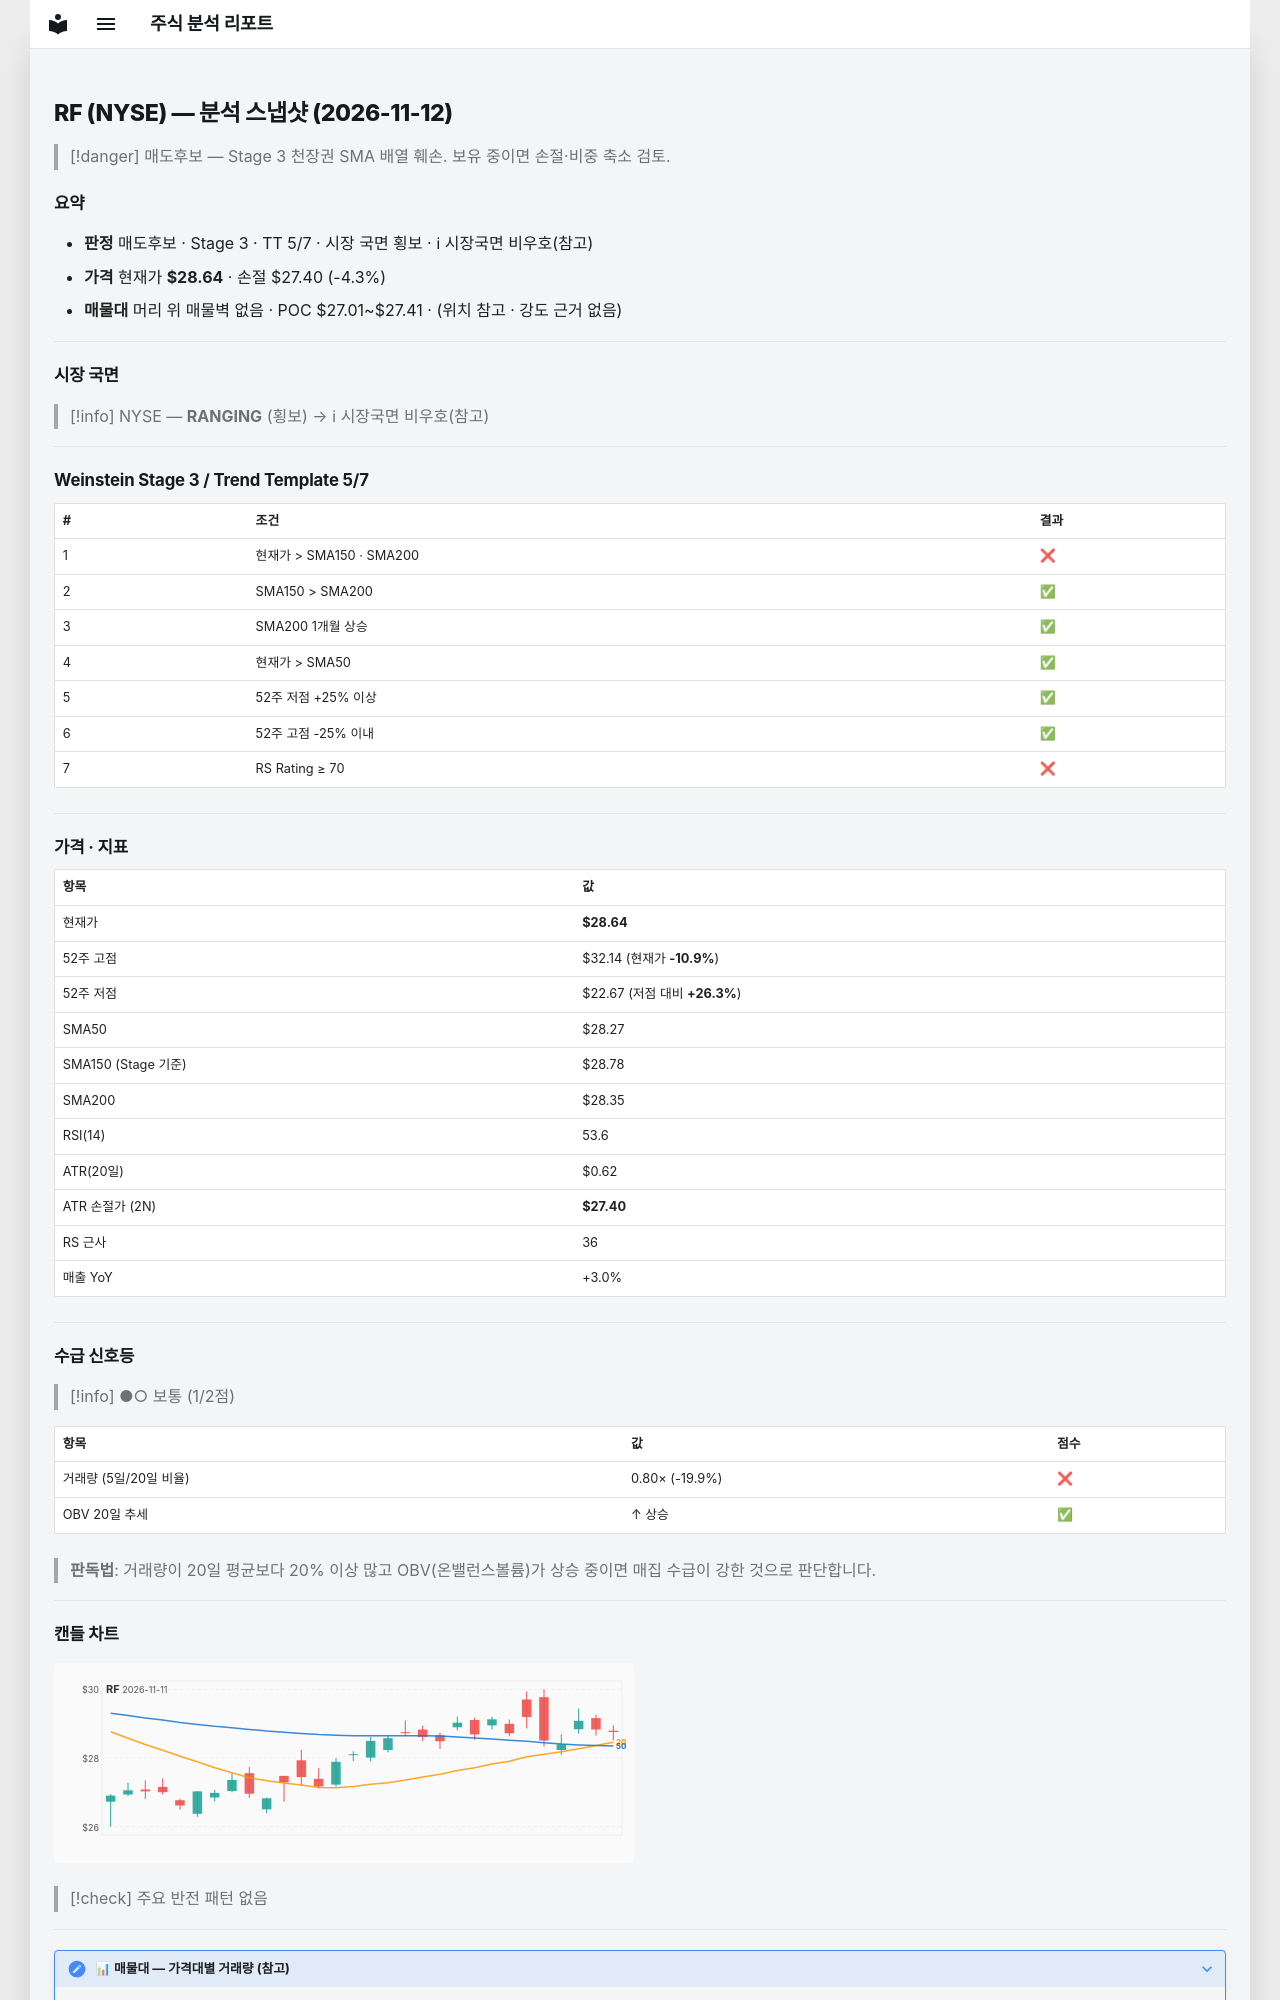

repository: soloandco/stock-reports · page: snapshots/RF-2026-11-12/index.html · generator: mkdocs

---
type: analysis-snapshot
title: RF 분석 스냅샷
ticker: RF
market: NYSE
created: 2026-11-12
updated: 2026-11-12
bar-date: 2026-11-11
verdict: 매도후보
real-rr: 2.84
sma50-gap-pct: 1.3
weekly-position: 저항대아래
weekly-overhead-price: 32.14
weekly-overhead-pct: 12.3
stage: 3
trend-template-score: 5
tt-max: 7
ma-set: sma-50-150-200
price: 28.635000228881836
stop-price: 27.400682087808608
market-regime: RANGING
supply-demand-score: 1/2
supply-demand-label: 보통
status: tracking
tags:
  - stock-agent
  - watchlist
  - RF
  - analysis
related:
  - "[[analysis-template]]"
---

# RF (NYSE) — 분석 스냅샷 (2026-11-12)

> [!danger] 매도후보 — Stage 3 천장권
> SMA 배열 훼손. 보유 중이면 손절·비중 축소 검토.

## 요약

- **판정** 매도후보 · Stage 3 · TT 5/7 · 시장 국면 횡보 · ℹ 시장국면 비우호(참고)
- **가격** 현재가 **$28.64** · 손절 $27.40 (-4.3%)
- **매물대** 머리 위 매물벽 없음 · POC $27.01~$27.41 · (위치 참고 · 강도 근거 없음)

---

## 시장 국면

> [!info] NYSE — **RANGING** (횡보) → ℹ 시장국면 비우호(참고)

---

## Weinstein Stage 3 / Trend Template 5/7

| # | 조건 | 결과 |
|---|------|------|
| 1 | 현재가 > SMA150 · SMA200 | ❌ |
| 2 | SMA150 > SMA200 | ✅ |
| 3 | SMA200 1개월 상승 | ✅ |
| 4 | 현재가 > SMA50 | ✅ |
| 5 | 52주 저점 +25% 이상 | ✅ |
| 6 | 52주 고점 -25% 이내 | ✅ |
| 7 | RS Rating ≥ 70 | ❌ |

---

## 가격 · 지표

| 항목 | 값 |
|------|---|
| 현재가 | **$28.64** |
| 52주 고점 | $32.14 (현재가 **-10.9%**) |
| 52주 저점 | $22.67 (저점 대비 **+26.3%**) |
| SMA50 | $28.27 |
| SMA150 (Stage 기준) | $28.78 |
| SMA200 | $28.35 |
| RSI(14) | 53.6 |
| ATR(20일) | $0.62 |
| ATR 손절가 (2N) | **$27.40** |
| RS 근사 | 36 |
| 매출 YoY | +3.0% |

---
## 수급 신호등

> [!info] ●○ 보통 (1/2점)

| 항목 | 값 | 점수 |
|------|------|------|
| 거래량 (5일/20일 비율) | 0.80× (-19.9%) | ❌ |
| OBV 20일 추세 | ↑ 상승 | ✅ |

> **판독법**: 거래량이 20일 평균보다 20% 이상 많고 OBV(온밸런스볼륨)가 상승 중이면 매집 수급이 강한 것으로 판단합니다.

---
